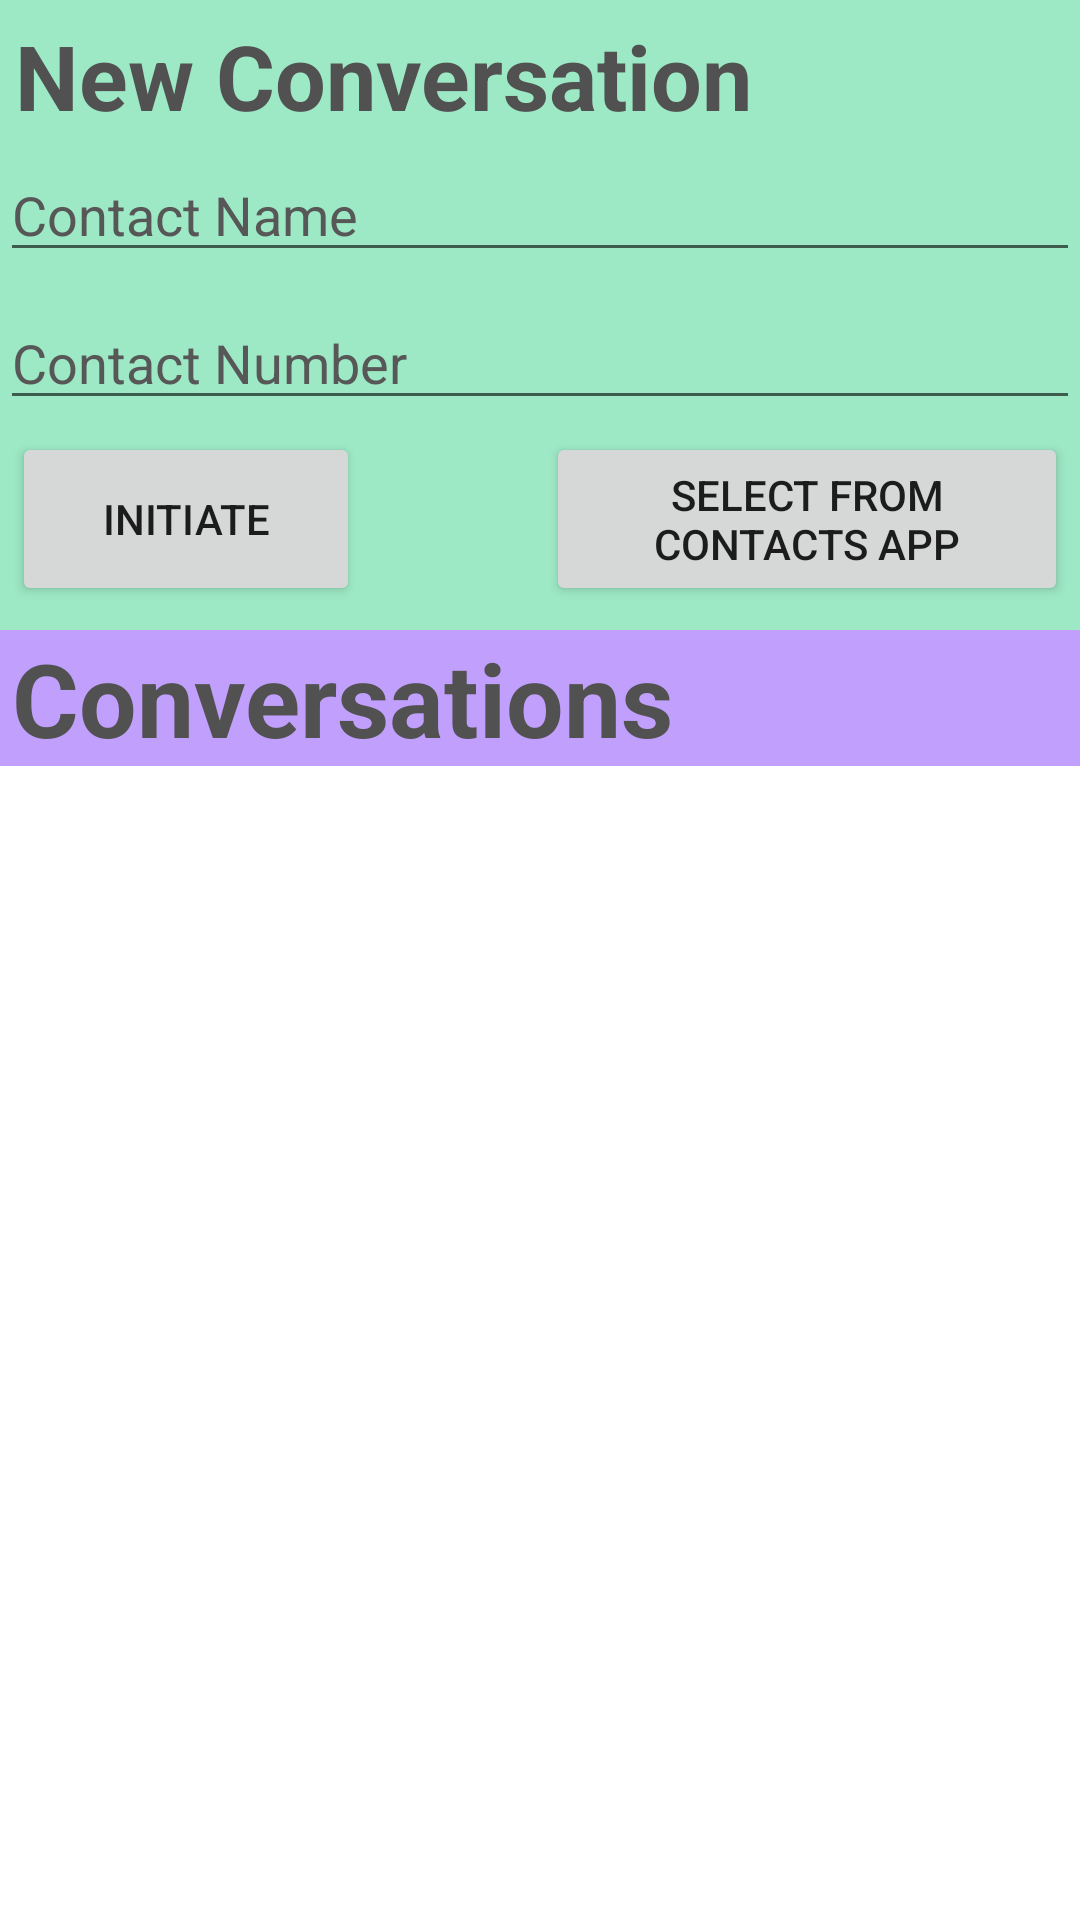

The Android layout XML behind this screen, and the referenced resources:
<!-- AndroidManifest.xml: application theme Theme.ChatAPP -->
<!-- res/layout/contact_main.xml -->
<?xml version="1.0" encoding="utf-8"?>
<androidx.constraintlayout.widget.ConstraintLayout xmlns:android="http://schemas.android.com/apk/res/android"
    xmlns:app="http://schemas.android.com/apk/res-auto"
    xmlns:tools="http://schemas.android.com/tools"
    android:layout_width="match_parent"
    android:layout_height="match_parent"
    android:background="#9DE8C5"
    tools:context=".ConversationActivity">

    <androidx.recyclerview.widget.RecyclerView
        android:id="@+id/ContactsRecyclerView"
        android:layout_width="match_parent"
        android:layout_height="0dp"
        android:background="#FFFFFF"
        android:backgroundTint="#FFFFFF"
        android:focusableInTouchMode="true"
        app:layout_constraintBottom_toBottomOf="parent"
        app:layout_constraintEnd_toEndOf="parent"
        app:layout_constraintHorizontal_bias="0.0"
        app:layout_constraintStart_toStartOf="parent"
        app:layout_constraintTop_toBottomOf="@+id/contacts"
        app:layout_constraintVertical_bias="1.0" />

    <EditText
        android:id="@+id/myContactNameTextBox"
        android:layout_width="0dp"
        android:layout_height="wrap_content"
        android:layout_marginTop="4dp"
        android:hint="Contact Name"
        android:maxLines="1"
        android:textColor="#000000"
        android:textColorHint="#575757"
        app:layout_constraintEnd_toEndOf="parent"
        app:layout_constraintHorizontal_bias="0.0"
        app:layout_constraintStart_toStartOf="parent"
        app:layout_constraintTop_toBottomOf="@+id/addContact" />

    <EditText
        android:id="@+id/myContactNumberTextBox"
        android:layout_width="0dp"
        android:layout_height="wrap_content"
        android:layout_marginTop="8dp"
        android:hint="Contact Number"
        android:inputType="phone"
        android:textColor="#000000"
        android:textColorHint="#575757"
        app:layout_constraintEnd_toEndOf="parent"
        app:layout_constraintHorizontal_bias="0.0"
        app:layout_constraintStart_toStartOf="parent"
        app:layout_constraintTop_toBottomOf="@+id/myContactNameTextBox" />

    <Button
        android:id="@+id/addButton"
        android:layout_width="116dp"
        android:layout_height="58dp"
        android:layout_marginStart="4dp"
        android:layout_marginTop="4dp"
        android:text="Initiate"
        app:layout_constraintStart_toStartOf="parent"
        app:layout_constraintTop_toBottomOf="@+id/myContactNumberTextBox" />

    <TextView
        android:id="@+id/addContact"
        android:layout_width="wrap_content"
        android:layout_height="wrap_content"
        android:layout_margin="5dp"
        android:text="New Conversation"
        android:textColor="#515151"
        android:textSize="30sp"
        android:textStyle="bold"
        app:layout_constraintStart_toStartOf="parent"
        app:layout_constraintTop_toTopOf="parent" />

    <TextView
        android:id="@+id/contacts"
        android:layout_width="0dp"
        android:layout_height="wrap_content"
        android:layout_marginTop="8dp"
        android:background="#C1A0FD"
        android:paddingLeft="4dp"
        android:text="Conversations"
        android:textColor="#FF515151"
        android:textSize="34sp"
        android:textStyle="bold"
        app:layout_constraintEnd_toEndOf="parent"
        app:layout_constraintStart_toStartOf="parent"
        app:layout_constraintTop_toBottomOf="@+id/ContactAppButton" />

    <Button
        android:id="@+id/ContactAppButton"
        android:layout_width="174dp"
        android:layout_height="58dp"
        android:layout_marginTop="4dp"
        android:text="Select From Contacts App"
        app:layout_constraintEnd_toEndOf="parent"
        app:layout_constraintHorizontal_bias="0.94"
        app:layout_constraintStart_toEndOf="@+id/addButton"
        app:layout_constraintTop_toBottomOf="@+id/myContactNumberTextBox" />
</androidx.constraintlayout.widget.ConstraintLayout>
<!-- resources referenced by this layout -->
<resources>
  <style name="Theme.ChatAPP" parent="Theme.MaterialComponents.DayNight.DarkActionBar">
          
          <item name="colorPrimary">@color/purple_500</item>
          <item name="colorPrimaryVariant">@color/purple_700</item>
          <item name="colorOnPrimary">@color/white</item>
          
          <item name="colorSecondary">@color/teal_200</item>
          <item name="colorSecondaryVariant">@color/teal_700</item>
          <item name="colorOnSecondary">@color/black</item>
          
          <item name="android:statusBarColor">?attr/colorPrimaryVariant</item>
          
      </style>
  <!-- not gathered from this repository: default colours our renderer supplied (Android Studio template values) -->
  <color name="purple_500">#FF6200EE</color>
  <color name="purple_700">#FF3700B3</color>
  <color name="teal_200">#FF03DAC5</color>
  <color name="teal_700">#FF018786</color>
  <color name="black">#FF000000</color>
  <color name="white">#FFFFFFFF</color>
</resources>
